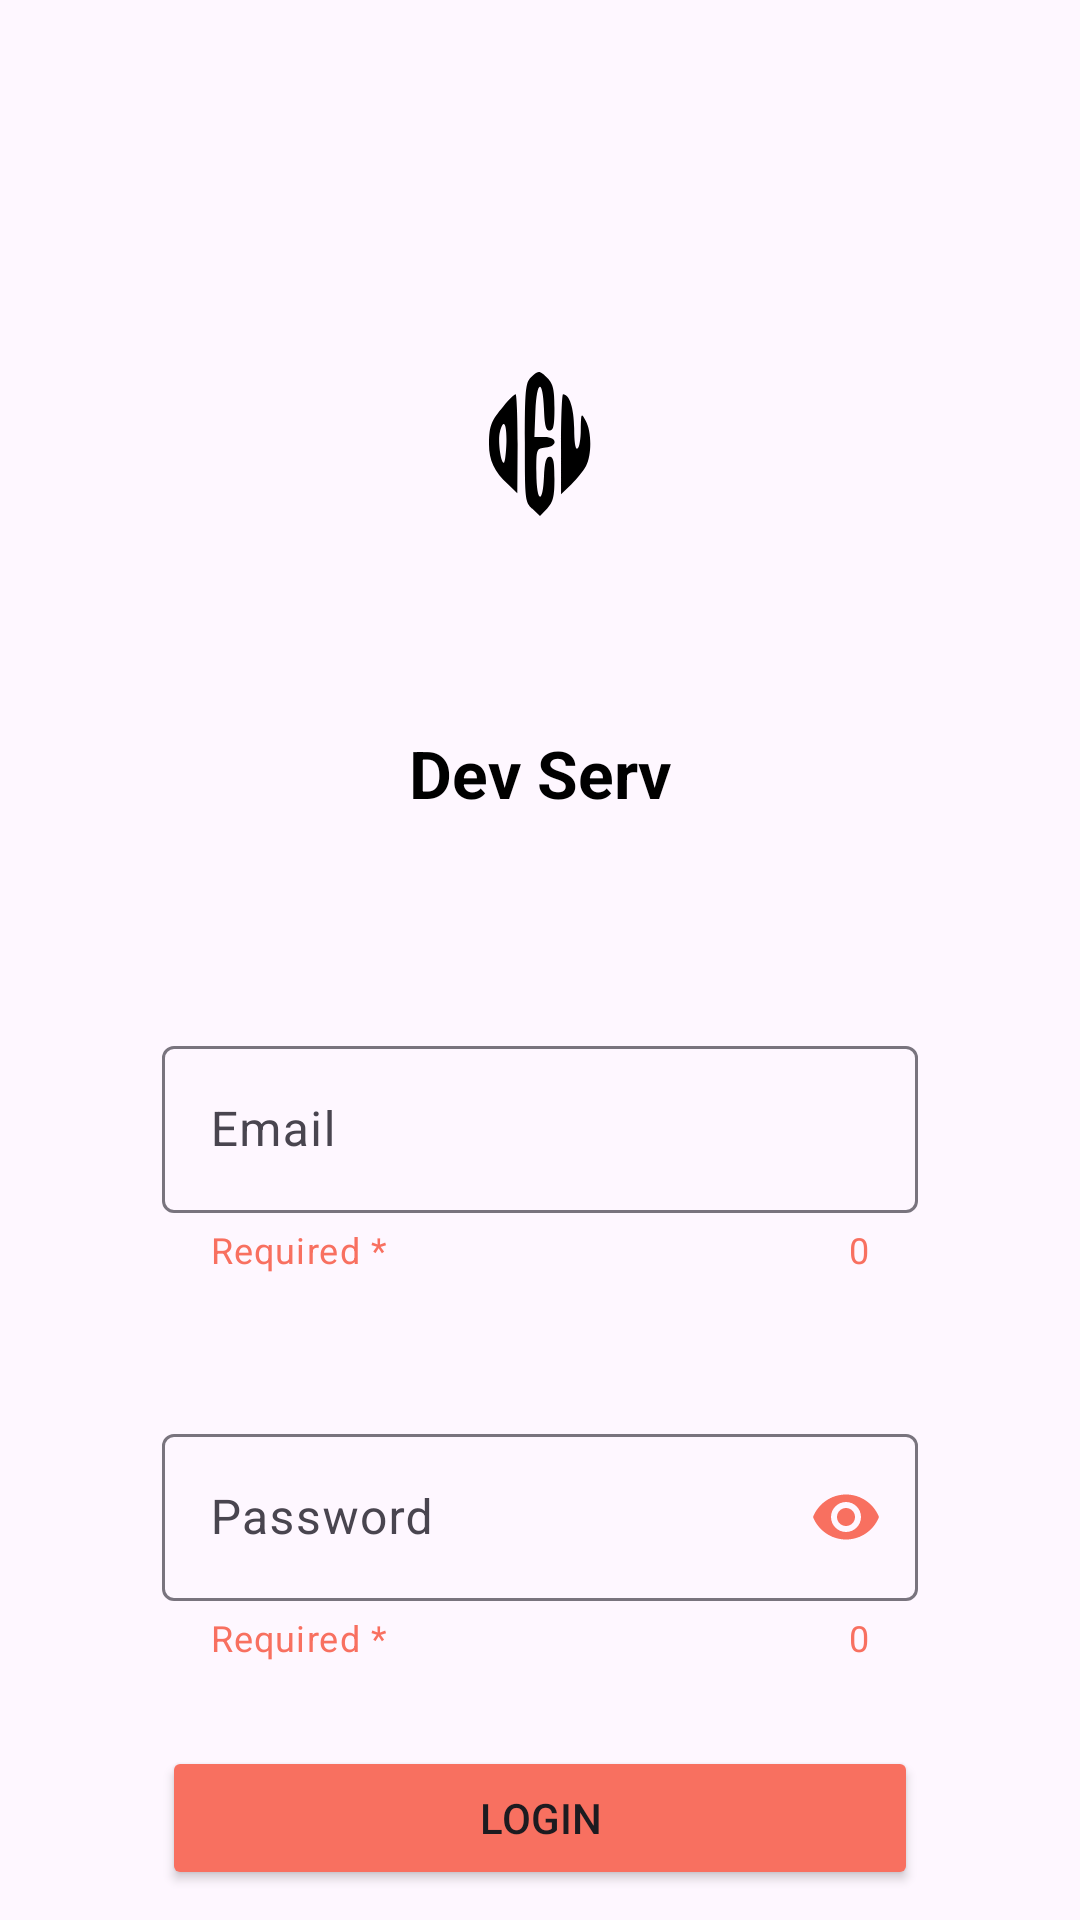

Android layout source for this screen:
<!-- AndroidManifest.xml: application theme Theme.Teste2 -->
<!-- res/layout/activity_login.xml -->
<?xml version="1.0" encoding="utf-8"?>
<LinearLayout xmlns:android="http://schemas.android.com/apk/res/android"
    xmlns:app="http://schemas.android.com/apk/res-auto"
    xmlns:tools="http://schemas.android.com/tools"
    android:layout_width="match_parent"
    android:layout_height="match_parent"
    android:orientation="vertical"
    tools:context=".LoginActivity" >

    <LinearLayout
        android:layout_width="match_parent"
        android:layout_height="match_parent"
        android:layout_marginLeft="54dp"
        android:layout_marginRight="54dp"
        android:orientation="vertical">

        <ImageView
            android:id="@+id/imageView2"
            android:layout_width="match_parent"
            android:layout_height="wrap_content"
            android:layout_marginTop="124dp"
            app:srcCompat="@drawable/group" />

        <TextView
            android:id="@+id/txt_titulo"
            android:layout_width="match_parent"
            android:layout_height="wrap_content"
            android:layout_marginTop="71dp"
            android:text="Dev Serv"
            android:textAlignment="center"
            android:textColor="@color/black"
            android:textSize="22sp"
            android:textStyle="bold" />

        <com.google.android.material.textfield.TextInputLayout
            android:id="@+id/til_email"
            android:layout_width="match_parent"
            android:layout_height="wrap_content"
            android:layout_marginTop="71dp"
            android:hint="Email"
            app:hintTextColor="@color/black"
            app:helperTextTextColor="@color/orange"
            app:counterEnabled="true"
            app:counterTextColor="@color/orange"
            app:endIconMode="clear_text"
            app:endIconTint="@color/orange"
            app:helperText="Required *"
            app:startIconDrawable="@drawable/ic_baseline_email_24"
            app:startIconTint="@color/orange"
            >

            <com.google.android.material.textfield.TextInputEditText
                android:id="@+id/tiet_email"
                android:textColor="@color/black"
                android:layout_width="match_parent"
                android:layout_height="wrap_content" />

        </com.google.android.material.textfield.TextInputLayout>

        <com.google.android.material.textfield.TextInputLayout
            android:id="@+id/til_pass"
            android:layout_width="match_parent"
            android:layout_height="wrap_content"
            android:layout_marginTop="48dp"
            android:hint="Password"
            app:hintTextColor="@color/black"
            app:helperTextTextColor="@color/orange"
            app:counterEnabled="true"
            app:counterTextColor="@color/orange"
            app:endIconMode="password_toggle"
            app:endIconTint="@color/orange"
            app:helperText="Required *"
            app:startIconDrawable="@drawable/ic_baseline_lock_24"
            app:startIconTint="@color/orange"
            >

            <com.google.android.material.textfield.TextInputEditText
                android:id="@+id/tiet_pass"
                android:textColor="@color/black"
                android:layout_width="match_parent"
                android:layout_height="wrap_content"
                android:password="true" />

        </com.google.android.material.textfield.TextInputLayout>

        <Button
            android:id="@+id/btnLogin"
            android:layout_width="match_parent"
            android:layout_height="48dp"
            android:layout_marginTop="28dp"
            android:backgroundTint="@color/orange"
            android:text="Login"
            app:cornerRadius="5dp" />

        <Button
            android:id="@+id/btnCadastro"
            android:layout_width="match_parent"
            android:layout_height="48dp"
            android:layout_marginTop="16dp"
            android:background="@android:color/transparent"
            android:text="Cadastro"
            android:textColor="@color/orange"
            app:cornerRadius="5dp"
            app:strokeColor="@color/orange"
            app:strokeWidth="10dp" />

        <Button
            android:id="@+id/btnPrestador"
            android:layout_width="match_parent"
            android:layout_height="48dp"
            android:layout_marginTop="16dp"
            android:background="@android:color/transparent"
            android:text="Tornar-se Prestador"
            android:textColor="@color/orange"
            app:cornerRadius="5dp"
            app:strokeColor="@color/orange"
            app:strokeWidth="10dp" />

    </LinearLayout>

</LinearLayout>
<!-- resources referenced by this layout -->
<resources>
  <color name="black">#FF000000</color>
  <color name="orange">#F87060</color>
  <!-- drawable group (drawable) -->
  <vector xmlns:android="http://schemas.android.com/apk/res/android"
      android:width="34dp"
      android:height="48dp"
      android:viewportWidth="34"
      android:viewportHeight="48">
    <path
        android:pathData="M13.926,1.852C12.172,3.606 11.953,6.236 11.953,23.556C11.953,42.738 12.063,43.286 14.474,45.588L16.995,48L19.407,45.479C21.38,43.396 21.818,41.642 21.818,35.613C21.818,29.913 21.49,28.269 20.174,28.269C19.078,28.269 18.53,30.023 18.311,35.175C17.872,44.602 15.79,43.286 15.79,33.421C15.79,25.638 15.79,25.529 18.859,25.2C23.024,24.652 22.805,21.692 18.53,21.692H15.132L15.461,13.142C15.899,2.729 17.872,1.961 18.311,12.046C18.53,17.746 18.968,19.5 20.174,19.5C21.49,19.5 21.818,17.856 21.818,12.046C21.818,6.017 21.38,4.044 19.626,2.181C16.886,-0.67 16.338,-0.67 13.926,1.852Z"
        android:fillColor="#000000"/>
    <path
        android:pathData="M4.828,11.388C0.663,16.321 0.114,17.856 0.005,23.665C-0.105,29.146 1.649,33.092 6.253,37.367L9.432,40.437L9.541,23.994C9.541,14.896 9.213,7.442 8.884,7.442C8.445,7.442 6.582,9.196 4.828,11.388ZM5.814,23.446C5.705,26.735 5.376,29.804 5.047,30.133C4.061,31.119 2.855,23.007 3.622,20.048C4.828,15.334 5.924,17.088 5.814,23.446Z"
        android:fillColor="#000000"/>
    <path
        android:pathData="M24.011,24.104V40.765L27.409,37.477C29.272,35.723 31.465,32.983 32.341,31.338C34.315,27.502 34.205,19.719 32.232,16.211C30.697,13.581 30.697,13.69 30.588,19.171C30.588,22.24 30.149,25.2 29.492,25.529C28.834,25.967 28.395,23.446 28.395,18.733C28.286,12.046 26.861,7.442 24.668,7.442C24.34,7.442 24.011,14.896 24.011,24.104Z"
        android:fillColor="#000000"/>
  </vector>
  <style name="Theme.Teste2" parent="Base.Theme.Teste2" />
  <style name="Base.Theme.Teste2" parent="Theme.Material3.DayNight.NoActionBar">
          
          
          <item name="colorPrimaryDark">@color/white</item>
          <item name="android:windowLightStatusBar">true</item>
          <item name="android:navigationBarColor">@color/white</item>
          <item name="android:colorAccent">@color/orange_dark</item>
      </style>
  <color name="white">#FFFFFFFF</color>
  <color name="orange_dark">#D15E51</color>
</resources>
